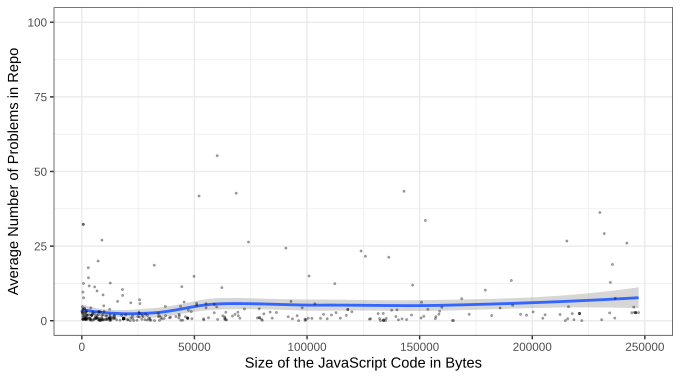

Data behind this chart, as committed beside it:
javascript_size, avg_problems
18510, 0.8333
7575, 0.2069
2908, 0.7895
26795, 1.897
13145, 0.5333
817008, 5.524
5497, 0.4912
22487, 1.667
1500830, 18.07
66897, 1.562
24891, 1.429
2873420, 2.2
1516393, 4.237
158561, 2.2
1516393, 4.269
410565, 7
936031, 34.95
7457018, 154.3
1486139, 1.75
663202, 0.211
146384, 1.917
14455, 1.623
1528907, 4.312
226, 4.667
1516393, 4.188
1517197, 4.307
393756, 0.2414
212345, 2.091
653, 32.3
3003004, 0.7623
8852, 1.714
438458, 1.167
214692, 0.0625
25826, 5.727
8056, 0.1753
1515108, 0.6051
2113, 3.25
226, 2.75
27152, 1.364
1241300, 0.8596
776427, 3.208
11291, 0.3585
486887, 1.667
9746, 5
105992, 0.8333
6132, 1.516
14750, 0.9286
2255, 0.75
68531, 42.73
768209, 16.58
220981, 2.465
38922, 1
15909, 6.5
245962, 2.71
230024, 36.25
68015, 2.159
118093, 3.815
74008, 26.36
785308, 10.18
482, 0.5
... 478 more rows
